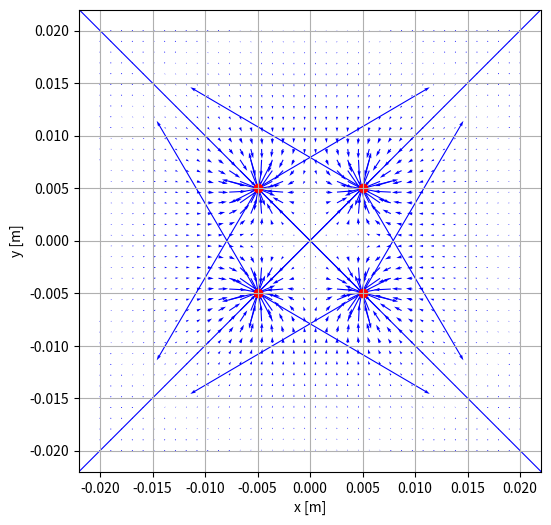

Here is the Python script that generated this plot:
import numpy as np
import matplotlib.pyplot as plt

k = 9e9
q = -1e-9

cargas = [
    (q, 0.005, 0.005),
    (q, -0.005, 0.005),
    (q, -0.005, -0.005),
    (q, 0.005, -0.005),
]

x_vals = np.linspace(-0.02, 0.02, 40)
y_vals = np.linspace(-0.02, 0.02, 40)
x, y = np.meshgrid(x_vals, y_vals)

Ex = np.zeros_like(x)
Ey = np.zeros_like(y)

for qi, xi, yi in cargas:
    dx = x - xi
    dy = y - yi
    r_squared = dx**2 + dy**2
    r_cubed = r_squared**1.5 + 1e-20
    Ex += k * qi * dx / r_cubed
    Ey += k * qi * dy / r_cubed

plt.figure(figsize=(6, 6))
plt.quiver(x, y, Ex, Ey, color="blue")
plt.scatter([c[1] for c in cargas], [c[2] for c in cargas], c="red")
plt.xlabel("x [m]")
plt.ylabel("y [m]")
plt.axis("square")
plt.grid(True)
plt.show()
